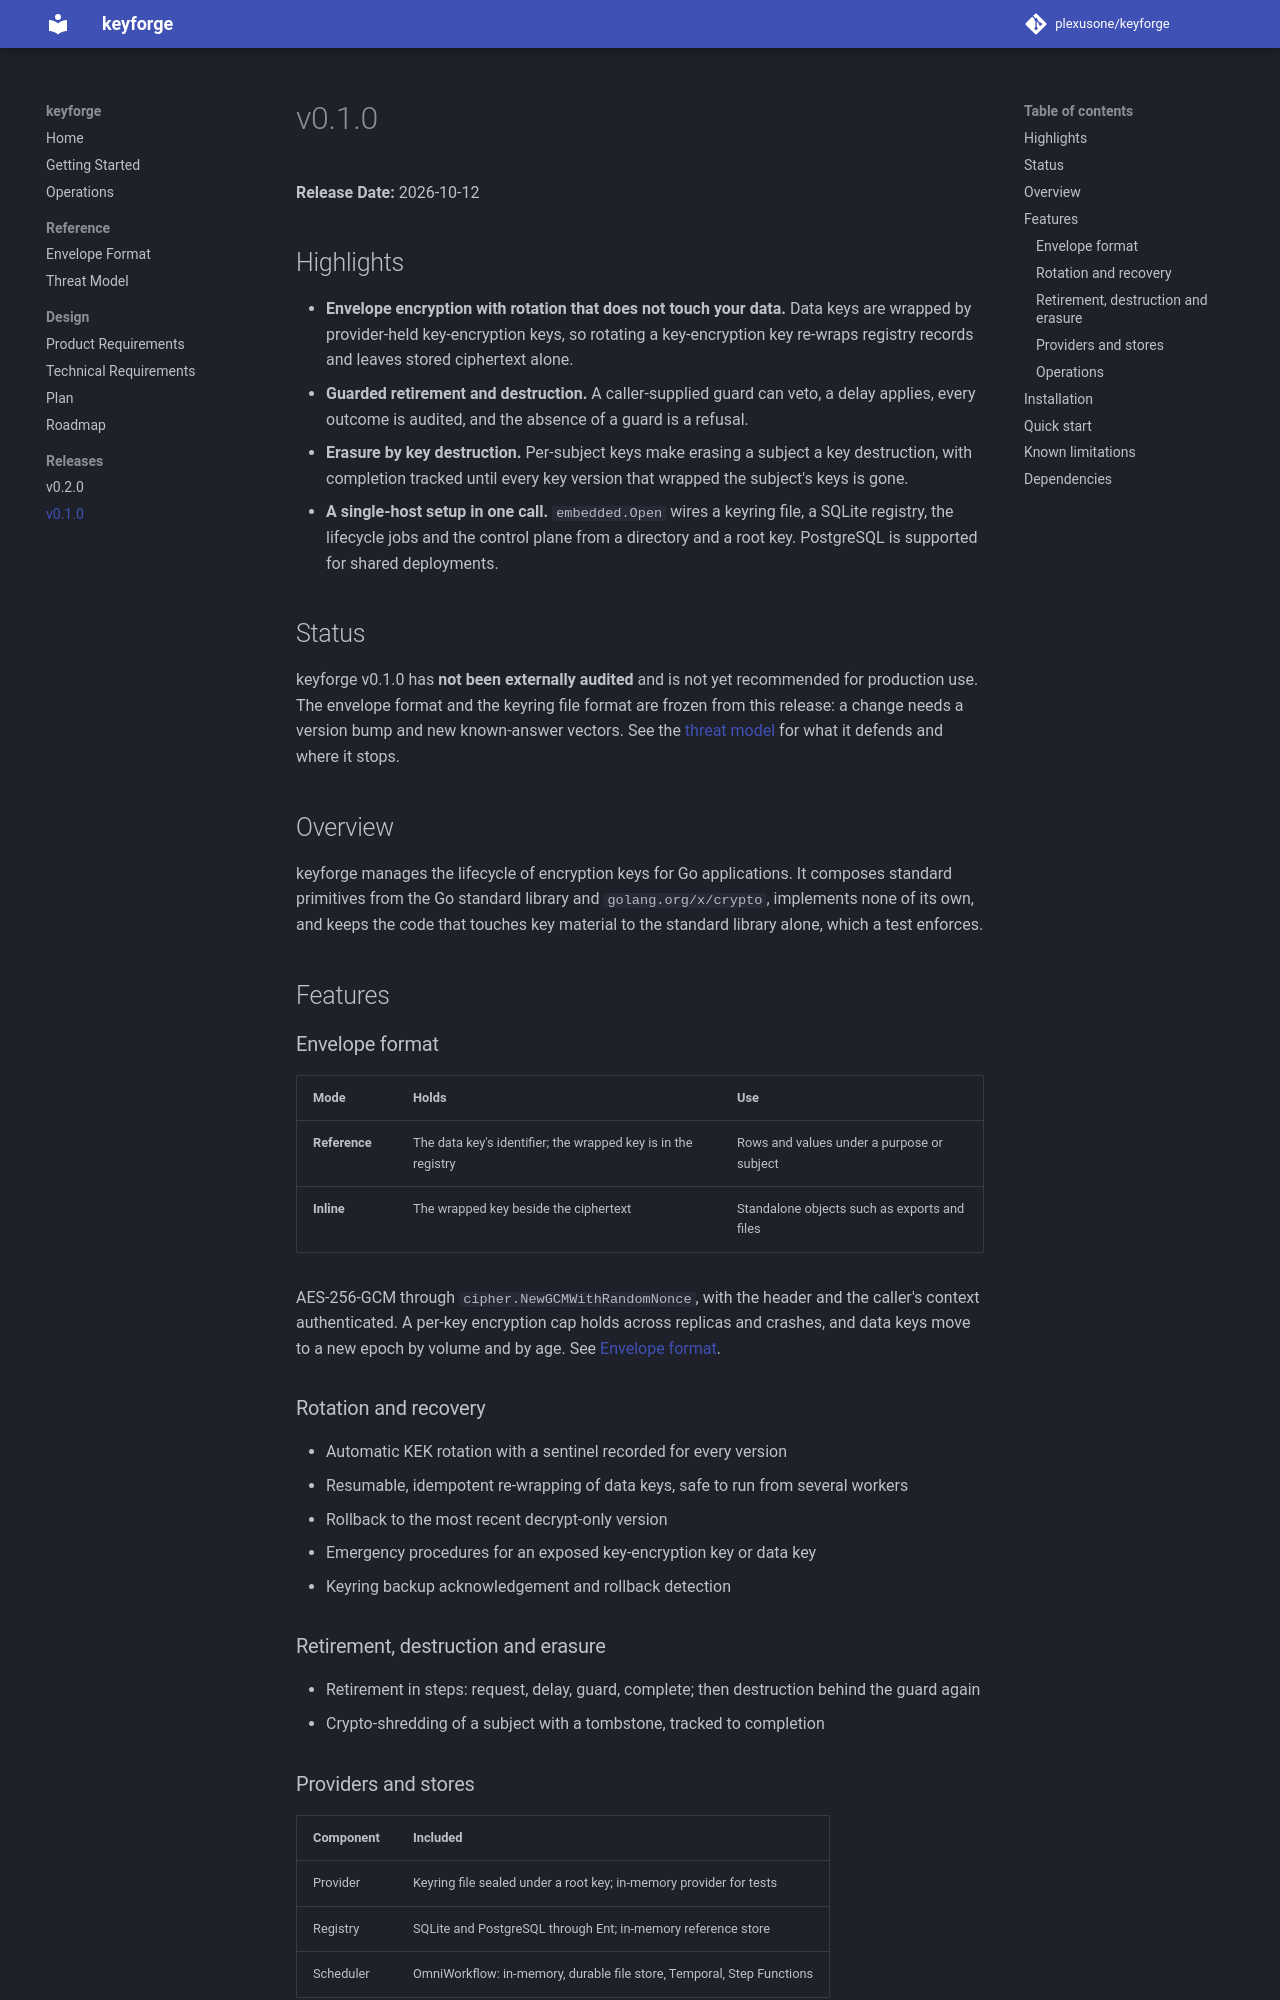

repository: plexusone/keyforge · page: releases/v0.1.0/index.html · generator: mkdocs

# v0.1.0

**Release Date:** 2026-10-12

## Highlights

- **Envelope encryption with rotation that does not touch your data.** Data
  keys are wrapped by provider-held key-encryption keys, so rotating a
  key-encryption key re-wraps registry records and leaves stored ciphertext
  alone.
- **Guarded retirement and destruction.** A caller-supplied guard can veto, a
  delay applies, every outcome is audited, and the absence of a guard is a
  refusal.
- **Erasure by key destruction.** Per-subject keys make erasing a subject a key
  destruction, with completion tracked until every key version that wrapped the
  subject's keys is gone.
- **A single-host setup in one call.** `embedded.Open` wires a keyring file, a
  SQLite registry, the lifecycle jobs and the control plane from a directory and
  a root key. PostgreSQL is supported for shared deployments.

## Status

keyforge v0.1.0 has **not been externally audited** and is not yet recommended
for production use. The envelope format and the keyring file format are frozen
from this release: a change needs a version bump and new known-answer vectors.
See the [threat model](../threat-model.md) for what it defends and where it
stops.

## Overview

keyforge manages the lifecycle of encryption keys for Go applications. It
composes standard primitives from the Go standard library and
`golang.org/x/crypto`, implements none of its own, and keeps the code that
touches key material to the standard library alone, which a test enforces.

## Features

### Envelope format

| Mode | Holds | Use |
|------|-------|-----|
| **Reference** | The data key's identifier; the wrapped key is in the registry | Rows and values under a purpose or subject |
| **Inline** | The wrapped key beside the ciphertext | Standalone objects such as exports and files |

AES-256-GCM through `cipher.NewGCMWithRandomNonce`, with the header and the
caller's context authenticated. A per-key encryption cap holds across replicas
and crashes, and data keys move to a new epoch by volume and by age. See
[Envelope format](../format.md).

### Rotation and recovery

- Automatic KEK rotation with a sentinel recorded for every version
- Resumable, idempotent re-wrapping of data keys, safe to run from several
  workers
- Rollback to the most recent decrypt-only version
- Emergency procedures for an exposed key-encryption key or data key
- Keyring backup acknowledgement and rollback detection

### Retirement, destruction and erasure

- Retirement in steps: request, delay, guard, complete; then destruction behind
  the guard again
- Crypto-shredding of a subject with a tombstone, tracked to completion
